Run: headless pygame with SDL's dummy video driver; simulated clock (each Clock.tick advances the game by its frame time, no real sleeping); random seed 0; keys injected as events and as key.get_pressed() state; mouse plan: one left click at the window centre at the start of phase 2, then a move to the lower-right quarter at the start of phase 3.
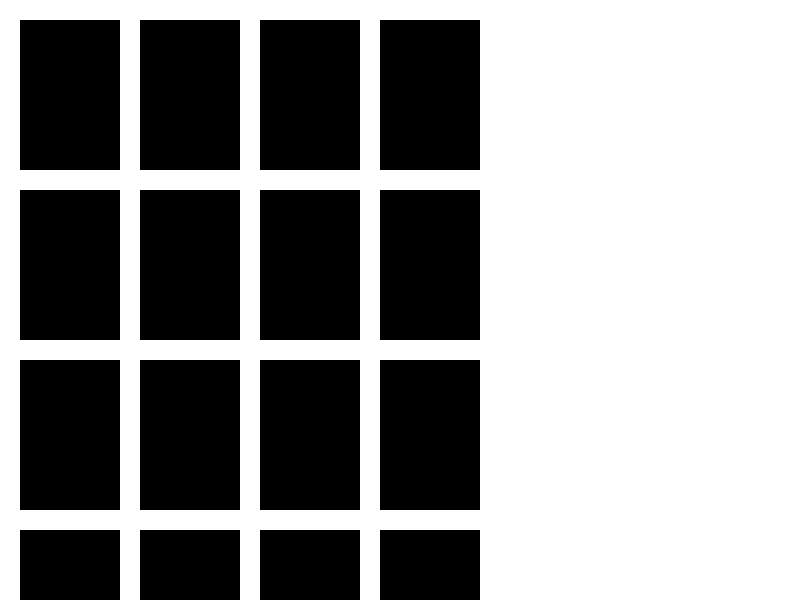
Frame 1 of 4 · flips 1–60 · no input
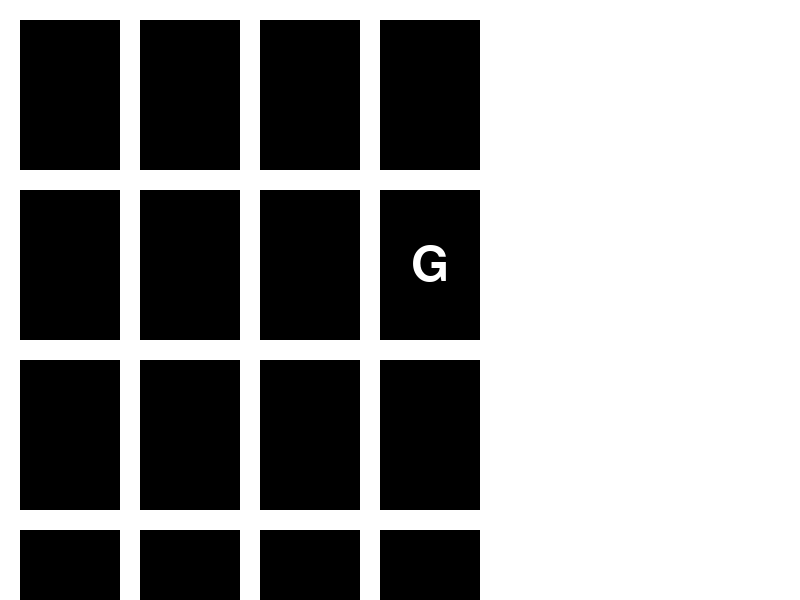
Frame 2 of 4 · flips 61–180 · clicked the window centre · tapped SPACE, RETURN · held RIGHT (→), D
Frame 3 of 4 · flips 181–300 · moved the mouse to the lower-right quarter · held DOWN (↓), S · screen unchanged from frame 2, image omitted
Frame 4 of 4 · flips 301–420 · held LEFT (←), A, UP (↑), W · screen unchanged from frame 3, image omitted

The pygame program that drew these frames:

import random
import pygame

# Initialize Pygame
pygame.init()

# Set up the game window
WIDTH, HEIGHT = 800, 600
WINDOW = pygame.display.set_mode((WIDTH, HEIGHT))
pygame.display.set_caption("Memory Game")

# Define colors
BLACK = (0, 0, 0)
WHITE = (255, 255, 255)
GRAY = (128, 128, 128)

# Define card symbols
SYMBOLS = ['A', 'B', 'C', 'D', 'E', 'F', 'G', 'H']

# Define card properties
CARD_WIDTH, CARD_HEIGHT = 100, 150
CARD_GAP = 20
ROWS, COLS = 4, 4
CARDS = [(x, y) for x in range(COLS) for y in range(ROWS)]

# Shuffle the cards
random.shuffle(CARDS)

# Assign symbols to cards
card_symbols = SYMBOLS * (ROWS * COLS // len(SYMBOLS))
random.shuffle(card_symbols)

# Create a dictionary to store card states
card_states = {pos: False for pos in CARDS}

# Initialize game variables
score = 0
selected_cards = []
game_over = False

# Game loop
running = True
while running:
    for event in pygame.event.get():
        if event.type == pygame.QUIT:
            running = False

        elif event.type == pygame.MOUSEBUTTONDOWN and not game_over:
            mouse_pos = pygame.mouse.get_pos()
            clicked_row = mouse_pos[1] // (CARD_HEIGHT + CARD_GAP)
            clicked_col = mouse_pos[0] // (CARD_WIDTH + CARD_GAP)
            clicked_pos = (clicked_col, clicked_row)

            if clicked_pos in card_states and not card_states[clicked_pos]:
                selected_cards.append(clicked_pos)

                if len(selected_cards) == 2:
                    pos1, pos2 = selected_cards
                    symbol1 = card_symbols[CARDS.index(pos1)]
                    symbol2 = card_symbols[CARDS.index(pos2)]

                    if symbol1 == symbol2:
                        card_states[pos1] = card_states[pos2] = True
                        score += 1

                    selected_cards = []

                    if all(card_states.values()):
                        game_over = True

    # Clear the window
    WINDOW.fill(WHITE)

    # Draw the cards
    for i, pos in enumerate(CARDS):
        col, row = pos
        x = col * (CARD_WIDTH + CARD_GAP) + CARD_GAP
        y = row * (CARD_HEIGHT + CARD_GAP) + CARD_GAP
        rect = pygame.Rect(x, y, CARD_WIDTH, CARD_HEIGHT)

        if card_states[pos]:
            pygame.draw.rect(WINDOW, GRAY, rect)
        else:
            pygame.draw.rect(WINDOW, BLACK, rect)
            if pos in selected_cards:
                symbol = card_symbols[i]
                text = pygame.font.Font(None, 72).render(symbol, True, WHITE)
                text_rect = text.get_rect(center=rect.center)
                WINDOW.blit(text, text_rect)

    # Update the display
    pygame.display.update()

# Quit Pygame
pygame.quit()
